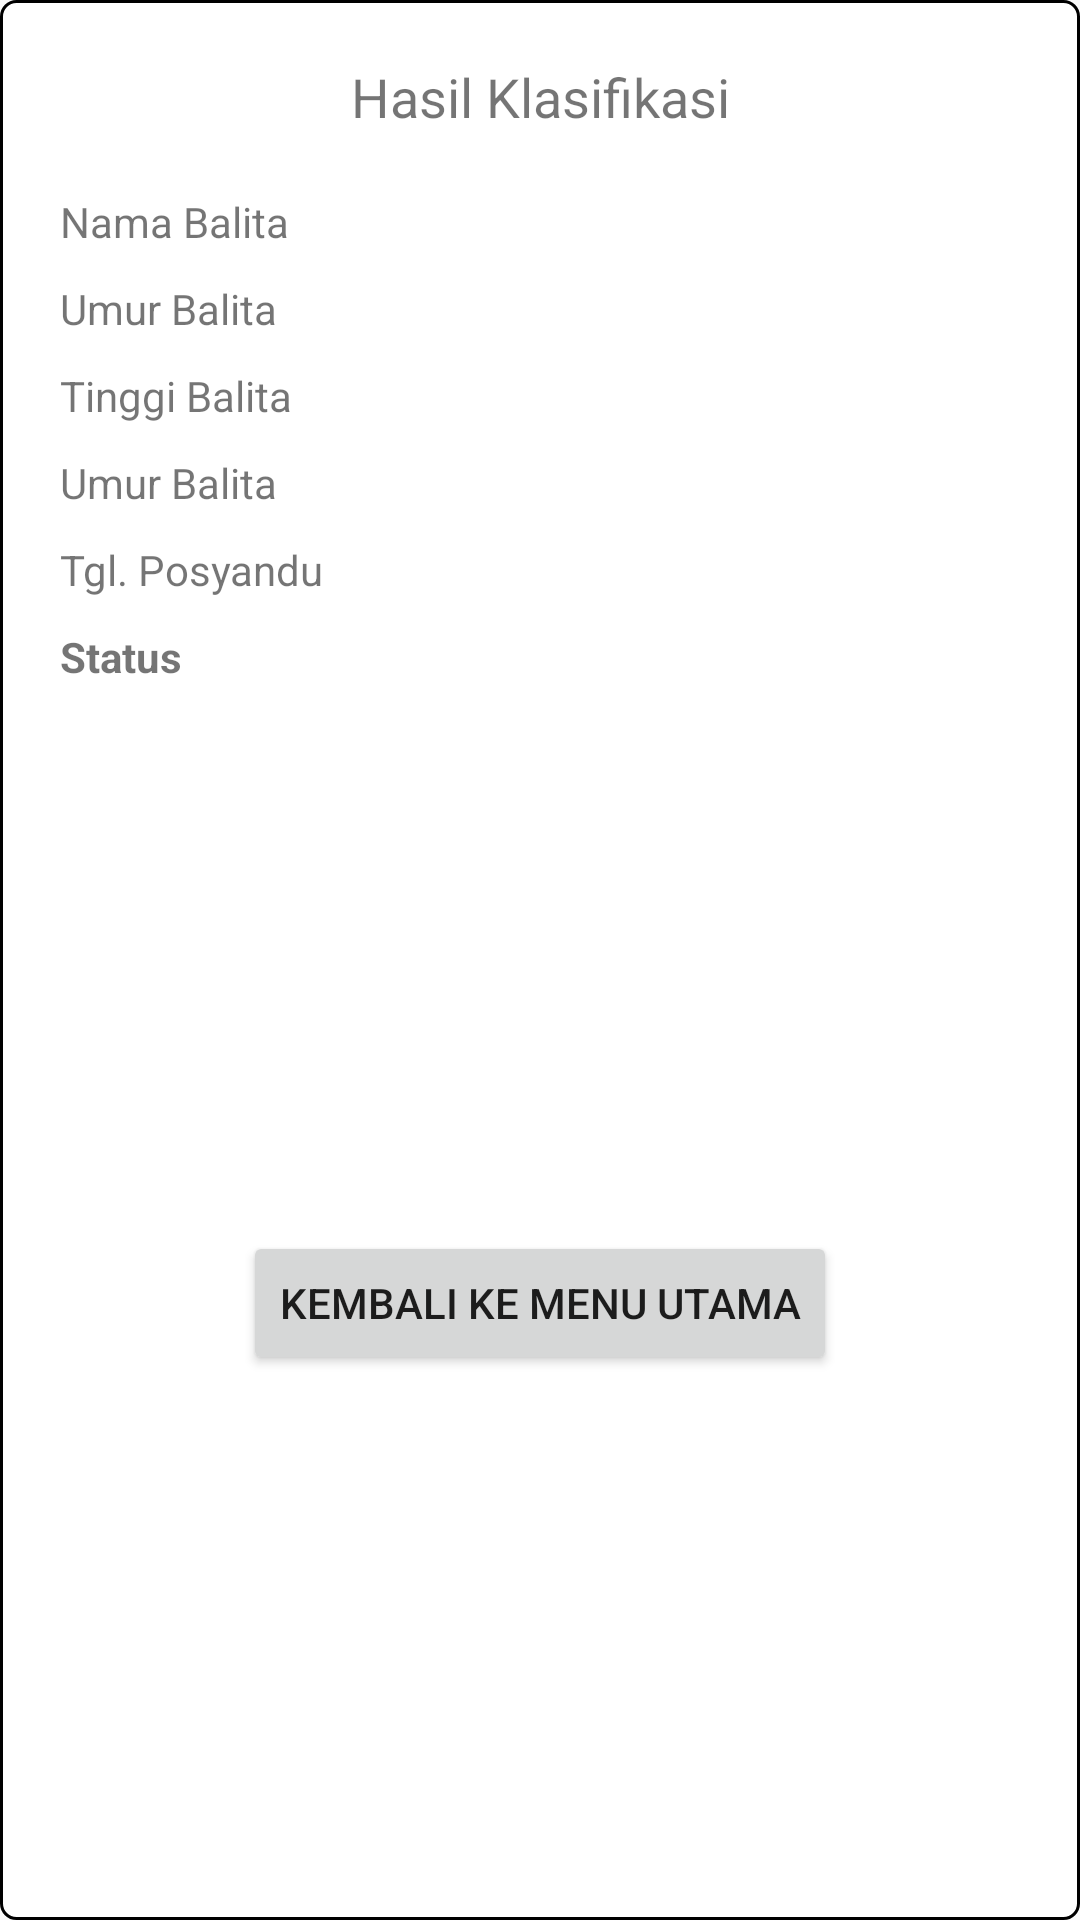

Produce the Android XML layout that renders to this screen, including the resource entries it uses.
<!-- AndroidManifest.xml: application theme AppTheme -->
<!-- res/layout/fragment_dialog_result.xml -->
<?xml version="1.0" encoding="utf-8"?>
<androidx.constraintlayout.widget.ConstraintLayout xmlns:android="http://schemas.android.com/apk/res/android"
    xmlns:app="http://schemas.android.com/apk/res-auto"
    xmlns:tools="http://schemas.android.com/tools"
    android:layout_width="wrap_content"
    android:layout_height="wrap_content"
    android:layout_gravity="center"
    android:layout_margin="20dp"
    android:padding="20dp"
    android:background="@drawable/border_black"
    tools:context=".mvp.dialogfragment.DialogResultFragment">

    <ImageView
        android:layout_width="300dp"
        android:layout_height="wrap_content"
        app:layout_constraintLeft_toLeftOf="parent"
        app:layout_constraintTop_toTopOf="parent"
        app:layout_constraintRight_toRightOf="parent"/>

    <TextView
        android:id="@+id/drf_tv_title"
        android:layout_width="wrap_content"
        android:layout_height="wrap_content"
        android:text="Hasil Klasifikasi"
        android:textSize="18sp"
        app:layout_constraintLeft_toLeftOf="parent"
        app:layout_constraintRight_toRightOf="parent"
        app:layout_constraintTop_toTopOf="parent" />

    <TextView
        android:id="@+id/drf_tv_title_name"
        android:layout_width="100dp"
        android:layout_height="wrap_content"
        android:layout_marginTop="20dp"
        android:text="Nama Balita"
        android:textSize="14sp"
        app:layout_constraintLeft_toLeftOf="parent"
        app:layout_constraintTop_toBottomOf="@id/drf_tv_title" />

    <TextView
        android:id="@+id/drf_tv_name"
        android:layout_width="0dp"
        android:layout_height="wrap_content"
        android:layout_marginTop="20dp"
        android:textSize="14sp"
        app:layout_constraintLeft_toRightOf="@id/drf_tv_title_name"
        app:layout_constraintRight_toRightOf="parent"
        app:layout_constraintTop_toBottomOf="@id/drf_tv_title"
        tools:text="Nama Balita" />

    <TextView
        android:id="@+id/drf_tv_title_age"
        android:layout_width="100dp"
        android:layout_height="wrap_content"
        android:layout_marginTop="10dp"
        android:text="Umur Balita"
        android:textSize="14sp"
        app:layout_constraintLeft_toLeftOf="parent"
        app:layout_constraintTop_toBottomOf="@id/drf_tv_title_name" />

    <TextView
        android:id="@+id/drf_tv_age"
        android:layout_width="0dp"
        android:layout_height="wrap_content"
        android:layout_marginTop="10dp"
        android:textSize="14sp"
        app:layout_constraintLeft_toRightOf="@id/drf_tv_title_age"
        app:layout_constraintRight_toRightOf="parent"
        app:layout_constraintTop_toBottomOf="@id/drf_tv_name"
        tools:text="Nama Balita" />

    <TextView
        android:id="@+id/drf_tv_title_height"
        android:layout_width="100dp"
        android:layout_height="wrap_content"
        android:layout_marginTop="10dp"
        android:text="Tinggi Balita"
        android:textSize="14sp"
        app:layout_constraintLeft_toLeftOf="parent"
        app:layout_constraintTop_toBottomOf="@id/drf_tv_title_age" />

    <TextView
        android:id="@+id/drf_tv_height"
        android:layout_width="0dp"
        android:layout_height="wrap_content"
        android:layout_marginTop="10dp"
        android:textSize="14sp"
        app:layout_constraintLeft_toRightOf="@id/drf_tv_title_height"
        app:layout_constraintRight_toRightOf="parent"
        app:layout_constraintTop_toBottomOf="@id/drf_tv_age"
        tools:text="Nama Balita" />

    <TextView
        android:id="@+id/drf_tv_title_weight"
        android:layout_width="100dp"
        android:layout_height="wrap_content"
        android:layout_marginTop="10dp"
        android:text="Umur Balita"
        android:textSize="14sp"
        app:layout_constraintLeft_toLeftOf="parent"
        app:layout_constraintTop_toBottomOf="@id/drf_tv_title_height" />

    <TextView
        android:id="@+id/drf_tv_weight"
        android:layout_width="0dp"
        android:layout_height="wrap_content"
        android:layout_marginTop="10dp"
        android:textSize="14sp"
        app:layout_constraintLeft_toRightOf="@id/drf_tv_title_weight"
        app:layout_constraintRight_toRightOf="parent"
        app:layout_constraintTop_toBottomOf="@id/drf_tv_height"
        tools:text="Nama Balita" />

    <TextView
        android:id="@+id/drf_tv_title_posyandu_date"
        android:layout_width="100dp"
        android:layout_height="wrap_content"
        android:layout_marginTop="10dp"
        android:text="Tgl. Posyandu"
        android:textSize="14sp"
        app:layout_constraintLeft_toLeftOf="parent"
        app:layout_constraintTop_toBottomOf="@id/drf_tv_title_weight" />

    <TextView
        android:id="@+id/drf_tv_posyandu_date"
        android:layout_width="0dp"
        android:layout_height="wrap_content"
        android:layout_marginTop="10dp"
        android:textSize="14sp"
        app:layout_constraintLeft_toRightOf="@id/drf_tv_title_posyandu_date"
        app:layout_constraintRight_toRightOf="parent"
        app:layout_constraintTop_toBottomOf="@id/drf_tv_weight"
        tools:text="Nama Balita" />

    <TextView
        android:id="@+id/drf_tv_title_status"
        android:layout_width="100dp"
        android:layout_height="wrap_content"
        android:layout_marginTop="10dp"
        android:text="Status"
        android:textSize="14sp"
        android:textStyle="bold"
        app:layout_constraintLeft_toLeftOf="parent"
        app:layout_constraintTop_toBottomOf="@id/drf_tv_title_posyandu_date" />

    <TextView
        android:id="@+id/drf_tv_status"
        android:layout_width="0dp"
        android:layout_height="wrap_content"
        android:layout_marginTop="10dp"
        android:textSize="14sp"
        android:textStyle="bold"
        app:layout_constraintLeft_toRightOf="@id/drf_tv_title_status"
        app:layout_constraintRight_toRightOf="parent"
        app:layout_constraintTop_toBottomOf="@id/drf_tv_posyandu_date"
        tools:text="Nama Balita" />

    <Button
        android:id="@+id/drf_btn_back_to_main_menu"
        android:layout_width="wrap_content"
        android:layout_height="wrap_content"
        android:layout_marginTop="20dp"
        android:text="Kembali ke menu utama"
        app:layout_constraintBottom_toBottomOf="parent"
        app:layout_constraintLeft_toLeftOf="parent"
        app:layout_constraintRight_toRightOf="parent"
        app:layout_constraintTop_toBottomOf="@id/drf_tv_status" />

</androidx.constraintlayout.widget.ConstraintLayout>
<!-- resources referenced by this layout -->
<resources>
  <!-- drawable border_black (drawable) -->
  <?xml version="1.0" encoding="utf-8"?>
  <shape
      xmlns:android="http://schemas.android.com/apk/res/android"
      android:shape="rectangle">
  
      <corners
          android:radius="5dp"/>
  
      <stroke
          android:color="#000"
          android:width="1dp"/>
  
      <solid
          android:color="#FFF"/>
  
      <padding
          android:bottom="10dp"
          android:left="10dp"
          android:right="10dp"
          android:top="10dp"/>
  </shape>
  <style name="AppTheme" parent="Theme.AppCompat.Light.DarkActionBar">
          
          <item name="colorPrimary">@color/colorPrimary</item>
          <item name="colorPrimaryDark">@color/colorPrimaryDark</item>
          <item name="colorAccent">@color/colorAccent</item>
      </style>
  <color name="colorPrimary">#29b6f6</color>
  <color name="colorPrimaryDark">#0086c3</color>
  <color name="colorAccent">#73e8ff</color>
</resources>
